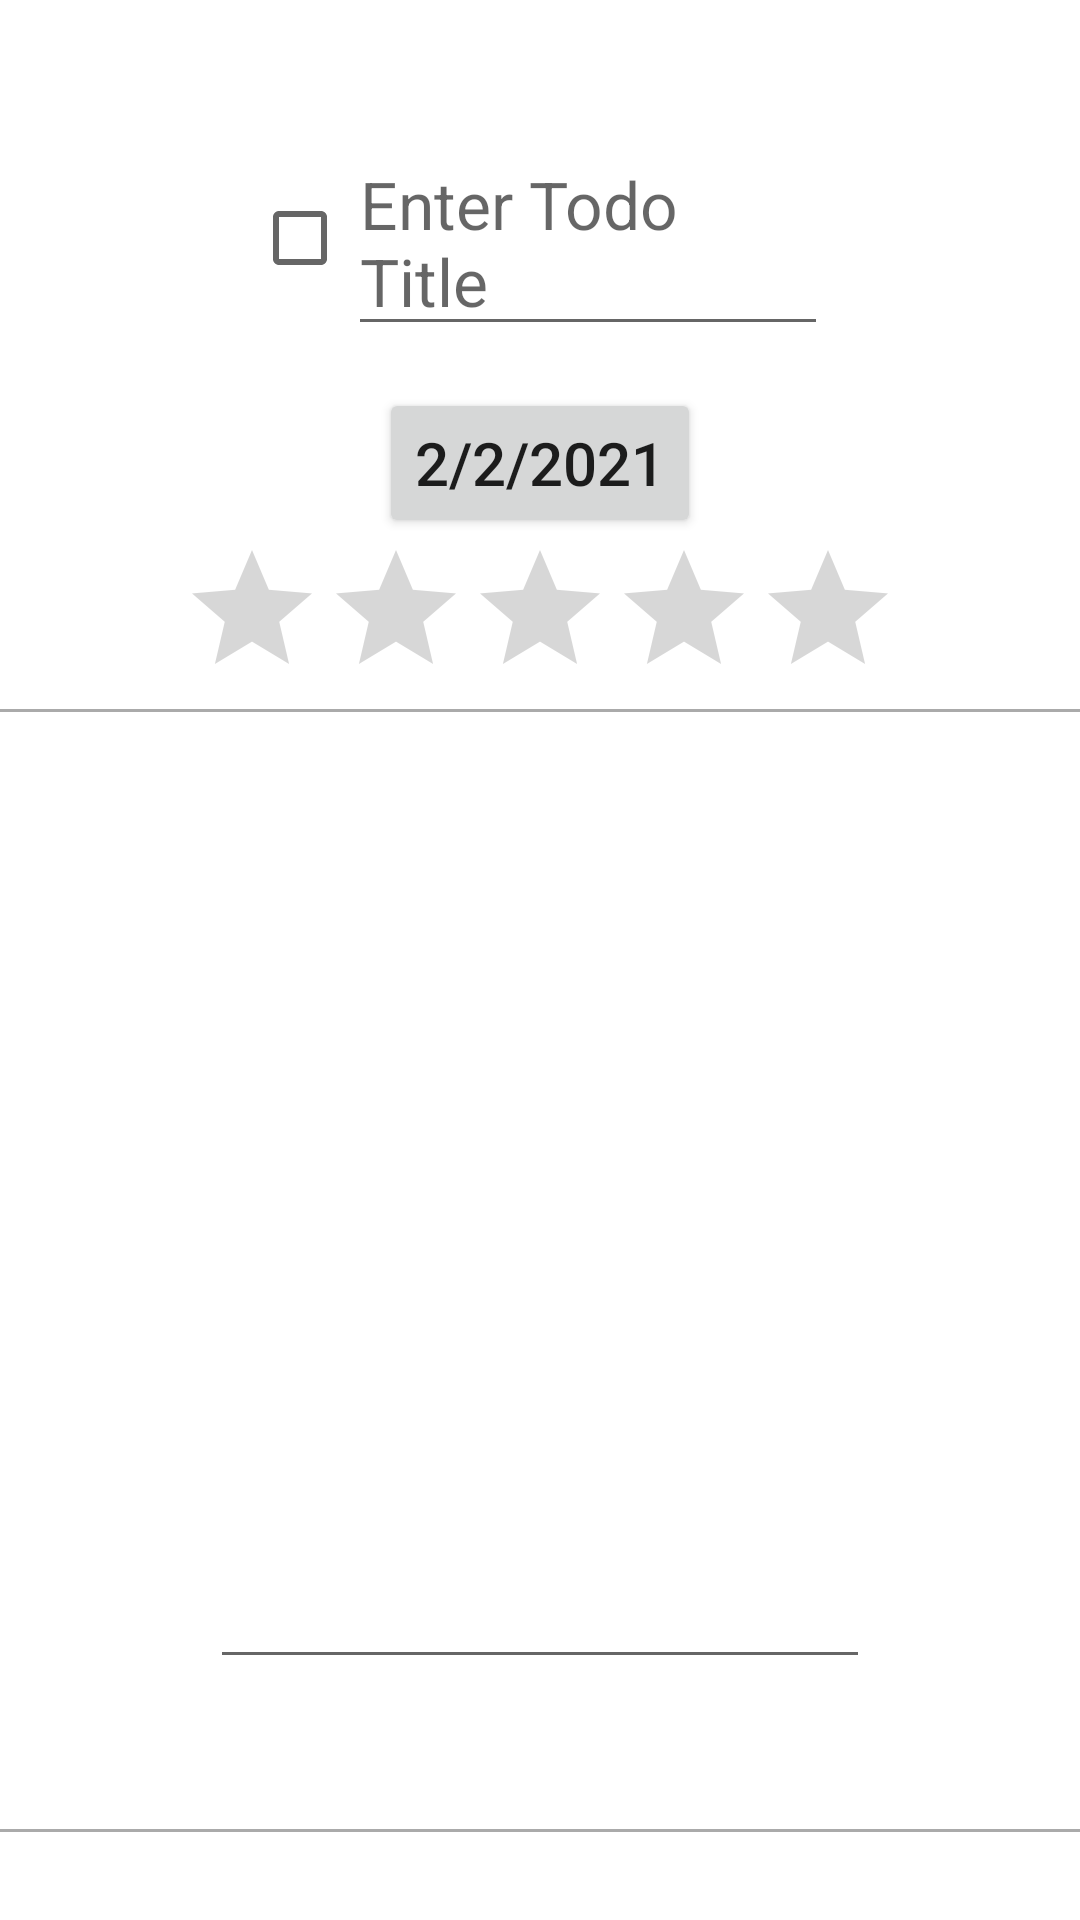

Produce the Android XML layout that renders to this screen, including the resource entries it uses.
<!-- AndroidManifest.xml: application theme AppTheme -->
<!-- res/layout/expanded_item_todo.xml -->
<?xml version="1.0" encoding="utf-8"?>
<androidx.cardview.widget.CardView
    xmlns:android="http://schemas.android.com/apk/res/android"
    xmlns:app="http://schemas.android.com/apk/res-auto"
    android:layout_width="match_parent"
    android:layout_height="wrap_content"
    android:id="@+id/card_view"
    app:cardBackgroundColor="#FFFFFF"
    app:cardCornerRadius="0dp">

    <LinearLayout
        android:id="@+id/sidebar"
        android:layout_width="match_parent"
        android:layout_height="match_parent"
        android:gravity="center"
        android:orientation="vertical"
        app:layout_constraintBottom_toBottomOf="parent"
        app:layout_constraintEnd_toEndOf="parent"
        app:layout_constraintStart_toEndOf="@id/todoTitleView"
        app:layout_constraintTop_toTopOf="parent">

        <androidx.constraintlayout.widget.ConstraintLayout
            android:layout_width="match_parent"
            android:layout_height="100dp"
            android:paddingStart="8dp"
            android:paddingEnd="8dp">

            <CheckBox
                android:id="@+id/cbDone"
                android:layout_width="wrap_content"
                android:layout_height="wrap_content"
                android:layout_marginStart="100dp"
                app:layout_constraintBottom_toBottomOf="parent"
                app:layout_constraintEnd_toStartOf="@id/todoTitleView"
                app:layout_constraintStart_toStartOf="parent"
                app:layout_constraintTop_toTopOf="parent" />

            <EditText
                android:id="@+id/todoTitleView"
                android:layout_width="160dp"
                android:layout_height="wrap_content"
                android:hint="Enter Todo Title"
                android:layout_marginEnd="100dp"
                android:textSize="22sp"
                app:layout_constraintBottom_toBottomOf="parent"
                app:layout_constraintEnd_toEndOf="parent"
                app:layout_constraintStart_toEndOf="@id/cbDone"
                app:layout_constraintTop_toTopOf="parent" />

        </androidx.constraintlayout.widget.ConstraintLayout>

        <Button
            android:id="@+id/dateView"
            android:layout_width="wrap_content"
            android:layout_height="50dp"
            android:text="2/2/2021"
            android:textSize="20sp" />

        <RatingBar
            android:id="@+id/priorityBar"
            android:layout_width="wrap_content"
            android:layout_height="wrap_content" />

        <View
            android:layout_width="match_parent"
            android:layout_height="1dp"
            android:background="@android:color/darker_gray"/>


        <EditText
            android:id="@+id/detailsText"
            android:layout_width="220dp"
            android:layout_height="wrap_content"
            android:layout_margin="50dp"
            android:inputType="textMultiLine"
            android:lines="12"
            android:scrollbars="vertical" />

        <View
            android:layout_width="match_parent"
            android:layout_height="1dp"
            android:background="@android:color/darker_gray"/>
    </LinearLayout>
</androidx.cardview.widget.CardView>
<!-- resources referenced by this layout -->
<resources>
  <style name="AppTheme" parent="Theme.AppCompat.Light.DarkActionBar">
          
          <item name="colorPrimary">@color/colorPrimary</item>
          <item name="colorPrimaryDark">@color/colorPrimaryDark</item>
          <item name="colorAccent">@color/colorAccent</item>
      </style>
  <!-- not gathered from this repository: default colours our renderer supplied (Android Studio template values) -->
  <color name="colorPrimary">#FF6200EE</color>
  <color name="colorPrimaryDark">#FF3700B3</color>
  <color name="colorAccent">#FF03DAC5</color>
</resources>
